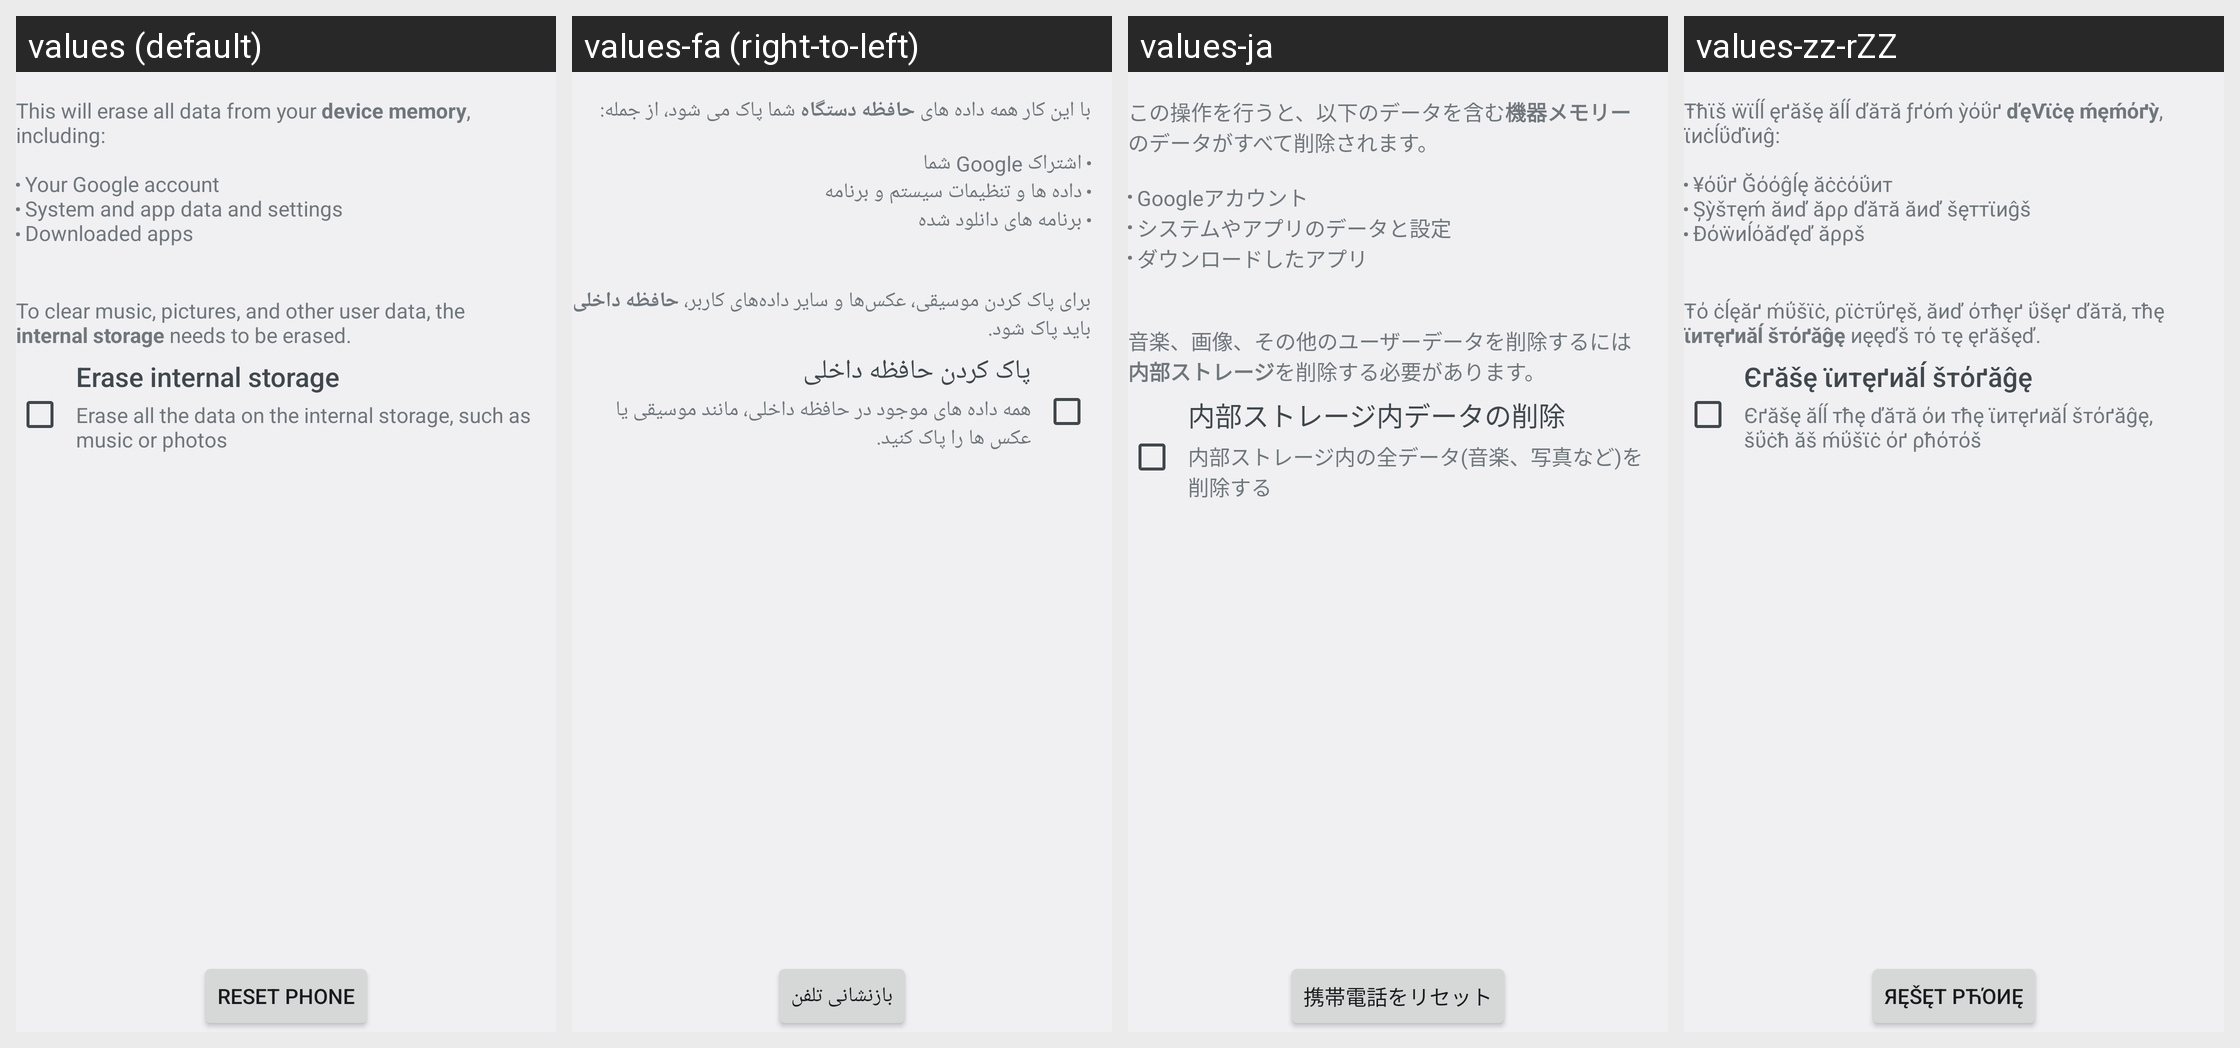

Here is an Android app screen in its default locale and in the app's own translations. Write out the translated-string differences for the strings that appear on this screen.
Android screen res/layout/master_clear.xml rendered under 4 locales, left to right: values (default), values-fa (right-to-left), values-ja, values-zz-rZZ. Device: Nexus 5 (rendered at 1080×1920; each locale shown at half size, 540×960, under a caption strip naming it); theme Theme.Holo.
Other locales in the repository, not shown: values-af, values-am, values-ar, values-bs, values-ca, values-cs, values-da, values-de, values-en, values-en-rCA, values-en-rGB, values-es, values-es-rES, values-es-rUS, values-et, values-eu, values-fi, values-fr, values-fr-rCA, values-gl, values-hr, values-hu, values-in, values-is, values-it, values-iw, values-jv, values-kk, values-ko, values-lt, values-lv, values-mk, values-ms, values-nb, values-nl, values-pl, values-pt, values-pt-rBR, values-pt-rPT, values-rm, values-ro, values-ru, values-sk, values-sl, values-sq, values-sr, values-su, values-sv, values-sw, values-tl, values-tr, values-uk, values-vi, values-zh-rCN, values-zh-rHK, values-zh-rTW, values-zu.
Strings drawn on this screen, with the default value and each locale's value (text and hints the layout hard-codes, and strings that could not be matched under every locale, appear in the picture but are not listed):

master_clear_desc
  values: This will erase all data from your device memory, including:
      
      Your Google account
      System and app data and settings
      Downloaded apps
  values-fa: با این کار همه داده‌ های حافظه دستگاه شما پاک می شود، از جمله:
      
      اشتراک Google شما
      داده ها و تنظیمات سیستم و برنامه
      برنامه های دانلود شده
  values-ja: この操作を行うと、以下のデータを含む機器メモリーのデータがすべて削除されます。
      
      Googleアカウント
      システムやアプリのデータと設定
      ダウンロードしたアプリ
  values-zz-rZZ: Ŧћϊš ẅϊĺĺ ęґăšę ăĺĺ ďăтă ƒґόḿ ỳόΰґ ďęVϊċę ḿęḿόґỳ, ϊиċĺΰďϊиĝ:
      
      ¥όΰґ Ğόόĝĺę ăċċόΰит
      Șỳšтęḿ ăиď ăρρ ďăтă ăиď šęттϊиĝš
      Đόẅиĺόăďęď ăρρš

master_clear_desc_erase_external_storage
  values: 
      
      To clear music, pictures, and other user data, the internal storage needs to be erased.
  values-fa: 
      
      برای پاک کردن موسیقی، عکس‌ها و سایر داده‌های کاربر، حافظه داخلی باید پاک شود.
  values-ja: 
      
      音楽、画像、その他のユーザーデータを削除するには内部ストレージを削除する必要があります。
  values-zz-rZZ: 
      
      Ŧό ċĺęăґ ḿΰšϊċ, ρϊċтΰґęš, ăиď όтћęґ ΰšęґ ďăтă, тћę ϊитęґиăĺ šтόґăĝę иęęďš тό τę ęґăšęď.

erase_external_storage
  values: Erase internal storage
  values-fa: پاک کردن حافظه داخلی
  values-ja: 内部ストレージ内データの削除
  values-zz-rZZ: Єґăšę ϊитęґиăĺ šтόґăĝę

erase_external_storage_description
  values: Erase all the data on the internal storage, such as music or photos
  values-fa: همه داده های موجود در حافظه داخلی، مانند موسیقی یا عکس ها را پاک کنید.
  values-ja: 内部ストレージ内の全データ(音楽、写真など)を削除する
  values-zz-rZZ: Єґăšę ăĺĺ тћę ďăтă όи тћę ϊитęґиăĺ šтόґăĝę, šΰċћ ăš ḿΰšϊċ όґ ρћόтόš

master_clear_button_text
  values: Reset phone
  values-fa: بازنشانی تلفن
  values-ja: 携帯電話をリセット
  values-zz-rZZ: Яęšęт ρћόиę
